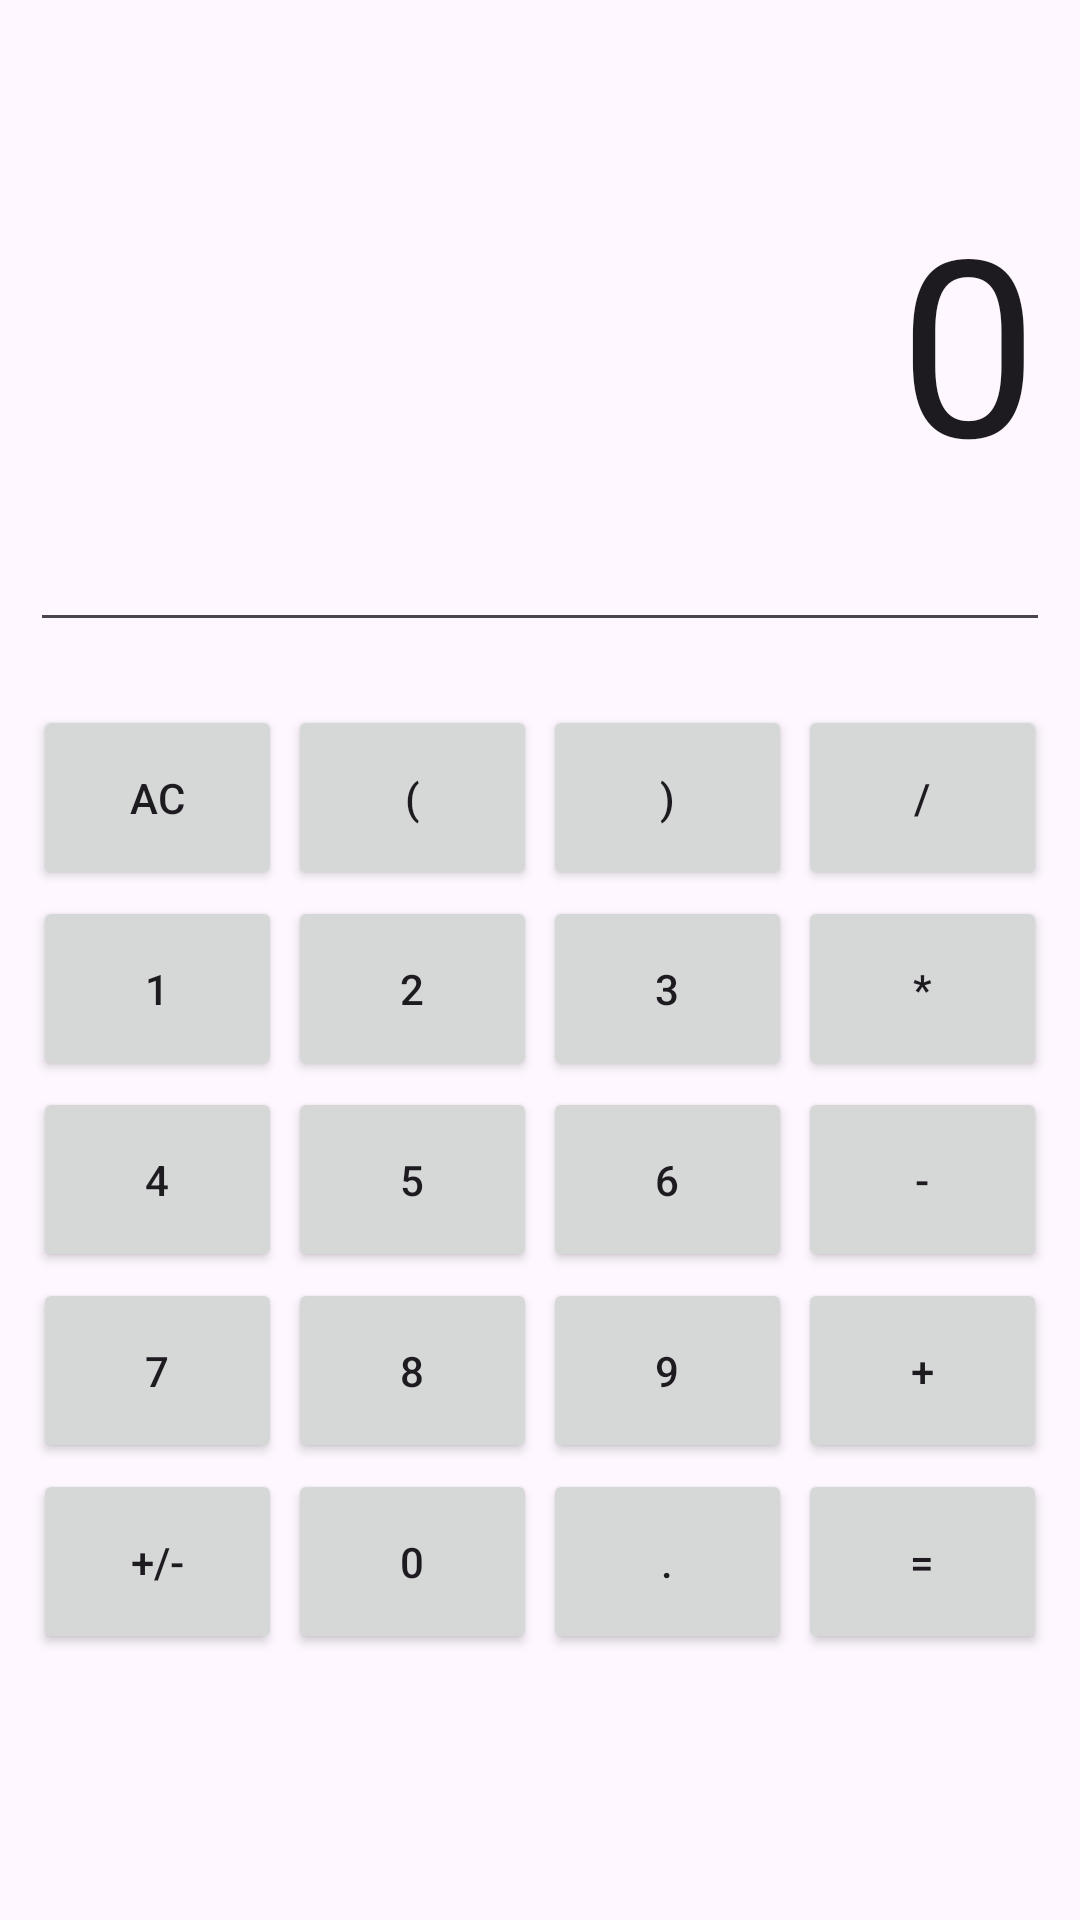

Produce the Android XML layout that renders to this screen, including the resource entries it uses.
<!-- AndroidManifest.xml: application theme Theme.Calculator_Dz -->
<!-- res/layout/activity_main.xml -->
<?xml version="1.0" encoding="utf-8"?>
<LinearLayout xmlns:android="http://schemas.android.com/apk/res/android"
    xmlns:app="http://schemas.android.com/apk/res-auto"
    xmlns:tools="http://schemas.android.com/tools"
    android:id="@+id/main"
    android:layout_width="match_parent"
    android:layout_height="match_parent"
    android:orientation="vertical"
    tools:context=".MainActivity">


    <EditText
        android:id="@+id/editText"
        android:textSize="40pt"

        android:layout_width="match_parent"
        android:layout_height="wrap_content"
        android:ems="10"
        android:inputType="text"
        android:layout_margin="10dp"
        android:gravity="right|center"
        android:layout_weight="1"
        android:text="0" />

    <TableLayout
        android:layout_width="match_parent"
        android:layout_weight="1"
        android:layout_margin="10dp"

        android:layout_height="wrap_content">

        <TableRow
            android:layout_width="match_parent"
            android:layout_height="match_parent">


            <Button
                android:id="@+id/buttonAC"
                android:layout_margin="1dp"
                android:layout_width="30pt"
                android:layout_height="30pt"
                android:layout_weight="1"
                android:text="AC" />

            <Button
                android:id="@+id/buttonopenBracket"
                android:layout_margin="1dp"
                android:layout_width="30pt"
                android:layout_height="30pt"
                android:layout_weight="1"
                android:text="(" />

            <Button
                android:id="@+id/buttoncloseBracket"
                android:layout_margin="1dp"
                android:layout_width="30pt"
                android:layout_height="30pt"
                android:layout_weight="1"
                android:text=")" />

            <Button
                android:id="@+id/buttonDivide"
                android:layout_margin="1dp"
                android:layout_width="30pt"
                android:layout_height="30pt"
                android:layout_weight="1"
                android:text="/" />


            />


        </TableRow>

        <TableRow
            android:layout_width="match_parent"
            android:layout_height="match_parent">


            <Button
                android:id="@+id/button1"
                android:layout_margin="1dp"
                android:layout_width="30pt"
                android:layout_height="30pt"
                android:layout_weight="1"
                android:text="1" />

            <Button
                android:id="@+id/button2"
                android:layout_margin="1dp"
                android:layout_width="30pt"
                android:layout_height="30pt"
                android:layout_weight="1"
                android:text="2" />

            <Button
                android:id="@+id/button3"
                android:layout_margin="1dp"
                android:layout_width="30pt"
                android:layout_height="30pt"
                android:layout_weight="1"
                android:text="3" />

            <Button
                android:id="@+id/buttonMultiply"
                android:layout_margin="1dp"
                android:layout_width="30pt"
                android:layout_height="30pt"
                android:layout_weight="1"
                android:text="*" />


            />


        </TableRow>

        <TableRow
            android:layout_width="match_parent"
            android:layout_height="match_parent">

            <Button
                android:id="@+id/button4"
                android:layout_margin="1dp"
                android:layout_width="30pt"
                android:layout_height="30pt"
                android:layout_weight="1"
                android:text="4" />

            <Button
                android:id="@+id/button5"
                android:layout_margin="1dp"
                android:layout_width="30pt"
                android:layout_height="30pt"
                android:layout_weight="1"
                android:text="5" />

            <Button
                android:id="@+id/button6"
                android:layout_margin="1dp"
                android:layout_width="30pt"
                android:layout_height="30pt"
                android:layout_weight="1"
                android:text="6" />

            <Button
                android:id="@+id/buttonMinus"
                android:layout_margin="1dp"
                android:layout_width="30pt"
                android:layout_height="30pt"
                android:layout_weight="1"
                android:text="-" />


            />


        </TableRow>

        <TableRow
            android:layout_width="match_parent"
            android:layout_height="match_parent">


            <Button
                android:id="@+id/button7"
                android:layout_margin="1dp"
                android:layout_width="30pt"
                android:layout_height="30pt"
                android:layout_weight="1"
                android:text="7" />

            <Button
                android:id="@+id/button8"
                android:layout_margin="1dp"
                android:layout_width="30pt"
                android:layout_height="30pt"
                android:layout_weight="1"
                android:text="8" />

            <Button
                android:id="@+id/button9"
                android:layout_margin="1dp"
                android:layout_width="30pt"
                android:layout_height="30pt"
                android:layout_weight="1"
                android:text="9" />

            <Button
                android:id="@+id/buttonPlus"
                android:layout_margin="1dp"
                android:layout_width="30pt"
                android:layout_height="30pt"
                android:layout_weight="1"
                android:text="+" />


            />


        </TableRow>

        <TableRow
            android:layout_width="match_parent"
            android:layout_height="match_parent">


            <Button
                android:id="@+id/buttonPlusMinus"
                android:layout_margin="1dp"
                android:layout_width="30pt"
                android:layout_height="30pt"
                android:layout_weight="1"
                android:text="+/-" />

            <Button
                android:id="@+id/button0"
                android:layout_margin="1dp"
                android:layout_width="30pt"
                android:layout_height="30pt"
                android:layout_weight="1"
                android:text="0" />

            <Button
                android:id="@+id/buttonDot"
                android:layout_margin="1dp"
                android:layout_width="30pt"
                android:layout_height="30pt"
                android:layout_weight="1"
                android:text="." />

            <Button
                android:id="@+id/buttonEqual"
                android:layout_margin="1dp"
                android:layout_width="30pt"
                android:layout_height="30pt"
                android:layout_weight="1"

                android:text="=" />


            />


        </TableRow>






    </TableLayout>




</LinearLayout>
<!-- resources referenced by this layout -->
<resources>
  <style name="Theme.Calculator_Dz" parent="Base.Theme.Calculator_Dz" />
  <style name="Base.Theme.Calculator_Dz" parent="Theme.Material3.DayNight.NoActionBar">
          
          
      </style>
</resources>
